Run: headless pygame with SDL's dummy video driver; simulated clock (each Clock.tick advances the game by its frame time, no real sleeping); random seed 0; keys injected as events and as key.get_pressed() state; no mouse input.
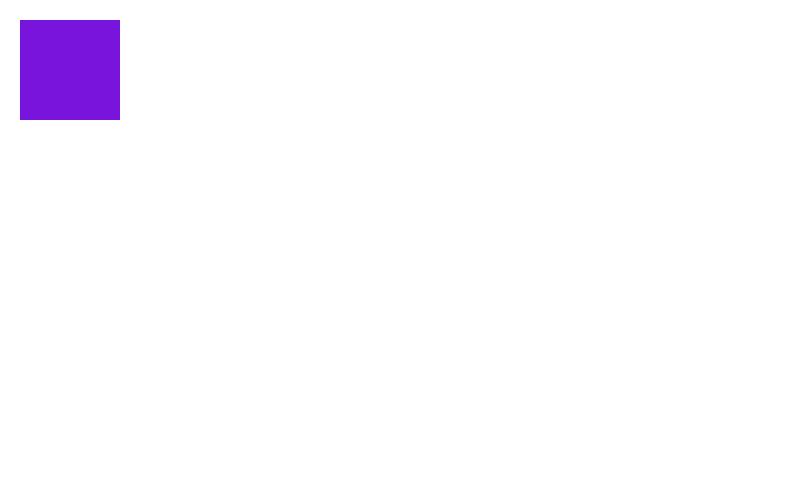
Frame 1 of 4 · flips 1–60 · no input
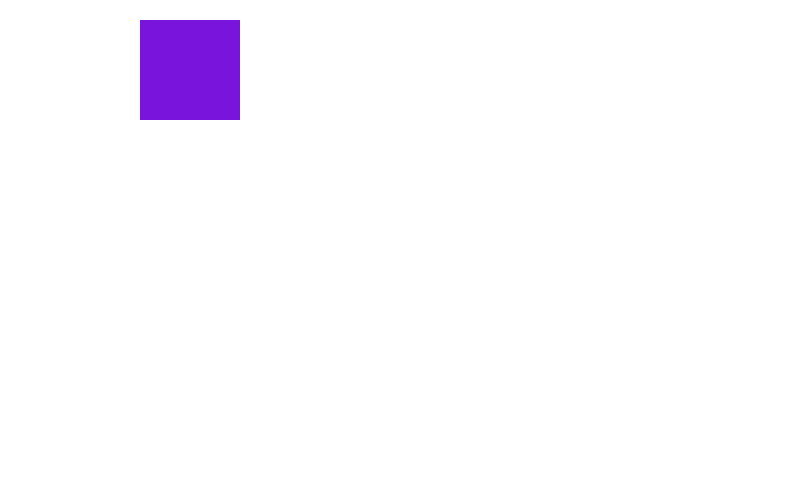
Frame 2 of 4 · flips 61–180 · tapped SPACE, RETURN · held RIGHT (→), D
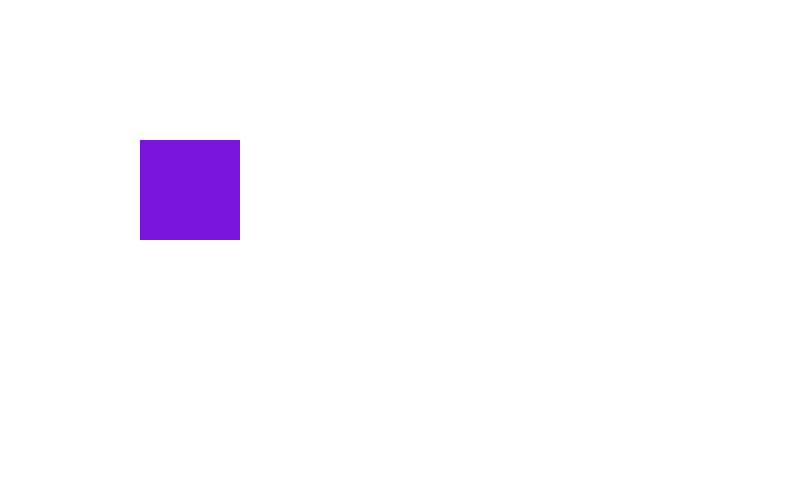
Frame 3 of 4 · flips 181–300 · held DOWN (↓), S
Frame 4 of 4 · flips 301–420 · held LEFT (←), A, UP (↑), W · screen same as frame 1, image omitted

The pygame program that drew these frames:

import pygame as pg
import math

class Rectangle:
    def __init__(self,x=0,y=0,w=0,h=0):
        self.x = x # Position X
        self.y = y # Position Y
        self.w = w # Width
        self.h = h # Height

    def draw(self,screen):
        pg.draw.rect(screen,(120,20,220),(self.x,self.y,self.w,self.h))



pg.init()
run = True
win_x, win_y = 800, 480
screen = pg.display.set_mode((win_x, win_y))
px, py = 20,20

# btn = Button(20,20,100,100)


while (run):
    firstObject = Rectangle(px, py, 100, 100)  # สร้าง Object จากคลาส Rectangle ขึ้นมา

    screen.fill((255, 255, 255))
    firstObject.draw(screen)
    pg.time.delay(30)
    pg.display.update()

    k = pg.key.get_pressed()
    if k[pg.K_w]:
        py -= 1
    if k[pg.K_s]:
        py += 1
    if k[pg.K_a]:
        px -= 1
    if k[pg.K_d]:
        px += 1







    for event in pg.event.get():
        if event.type == pg.QUIT:
            pg.quit()
            run = False
        # if event.type == pg.K_w:
        #     px += 1
        #     print('w')
        #     run = True
        # if event.type == pg.K_s:
        #     px -= 1
        # if event.type == pg.K_a:
        #     py -= 1
        # if event.type == pg.K_d:
        #     py += 1


        # if event.type == pg.KEYDOWN:
        #     pg.quit()
        #     run = False
